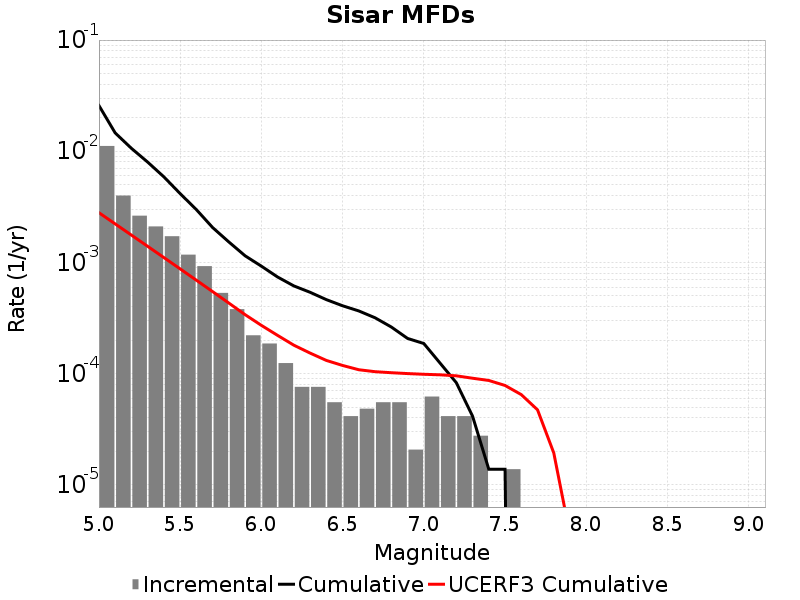

The data file committed next to this chart (first rows):
Magnitude, Incremental Rate, Cumulative Rate, UCERF3 Cumulative Rate
5.05, 0.01115, 0.02576, 0.002801
5.15, 0.003994, 0.01461, 0.002222
5.25, 0.002632, 0.01062, 0.001761
5.35, 0.002107, 0.007987, 0.001396
5.45, 0.00172, 0.00588, 0.001106
5.55, 0.001175, 0.004159, 8.7503466E-4
5.65, 9.2584617E-4, 0.002985, 6.9185736E-4
5.75, 5.320161E-4, 0.002059, 5.463545E-4
5.85, 3.800115E-4, 0.001527, 4.3077747E-4
5.95, 2.210976E-4, 0.001147, 3.3897135E-4
6.05, 1.865511E-4, 9.2584617E-4, 2.7171636E-4
6.15, 1.243674E-4, 7.392951E-4, 2.2070386E-4
6.25, 7.6002296E-5, 6.149277E-4, 1.801832E-4
6.35, 7.6002296E-5, 5.389254E-4, 1.5302181E-4
6.45, 5.52744E-5, 4.6292308E-4, 1.3144675E-4
6.55, 4.1455798E-5, 4.0764868E-4, 1.1844325E-4
6.65, 4.83651E-5, 3.661929E-4, 1.08370594E-4
6.75, 5.52744E-5, 3.178278E-4, 1.0410331E-4
6.85, 5.52744E-5, 2.625534E-4, 1.019313E-4
6.95, 2.0727899E-5, 2.07279E-4, 1.0011374E-4
7.05, 6.21837E-5, 1.865511E-4, 9.866734E-5
7.15, 4.1455798E-5, 1.243674E-4, 9.758194E-5
7.25, 4.1455798E-5, 8.2911596E-5, 9.556722E-5
7.35, 2.76372E-5, 4.1455798E-5, 9.092964E-5
7.45, 0.0, 1.38186E-5, 8.6806205E-5
7.55, 1.38186E-5, 1.38186E-5, 7.827063E-5
7.65, 0.0, 0.0, 6.4752596E-5
7.75, 0.0, 0.0, 4.7268553E-5
7.85, 0.0, 0.0, 1.9367184E-5
7.95, 0.0, 0.0, 3.5367711E-6
8.05, 0.0, 0.0, 4.77152E-8
8.15, 0.0, 0.0, 0.0
8.25, 0.0, 0.0, 0.0
8.35, 0.0, 0.0, 0.0
8.45, 0.0, 0.0, 0.0
8.55, 0.0, 0.0, 0.0
8.65, 0.0, 0.0, 0.0
8.75, 0.0, 0.0, 0.0
8.85, 0.0, 0.0, 0.0
8.95, 0.0, 0.0, 0.0
9.05, 0.0, 0.0, 0.0
